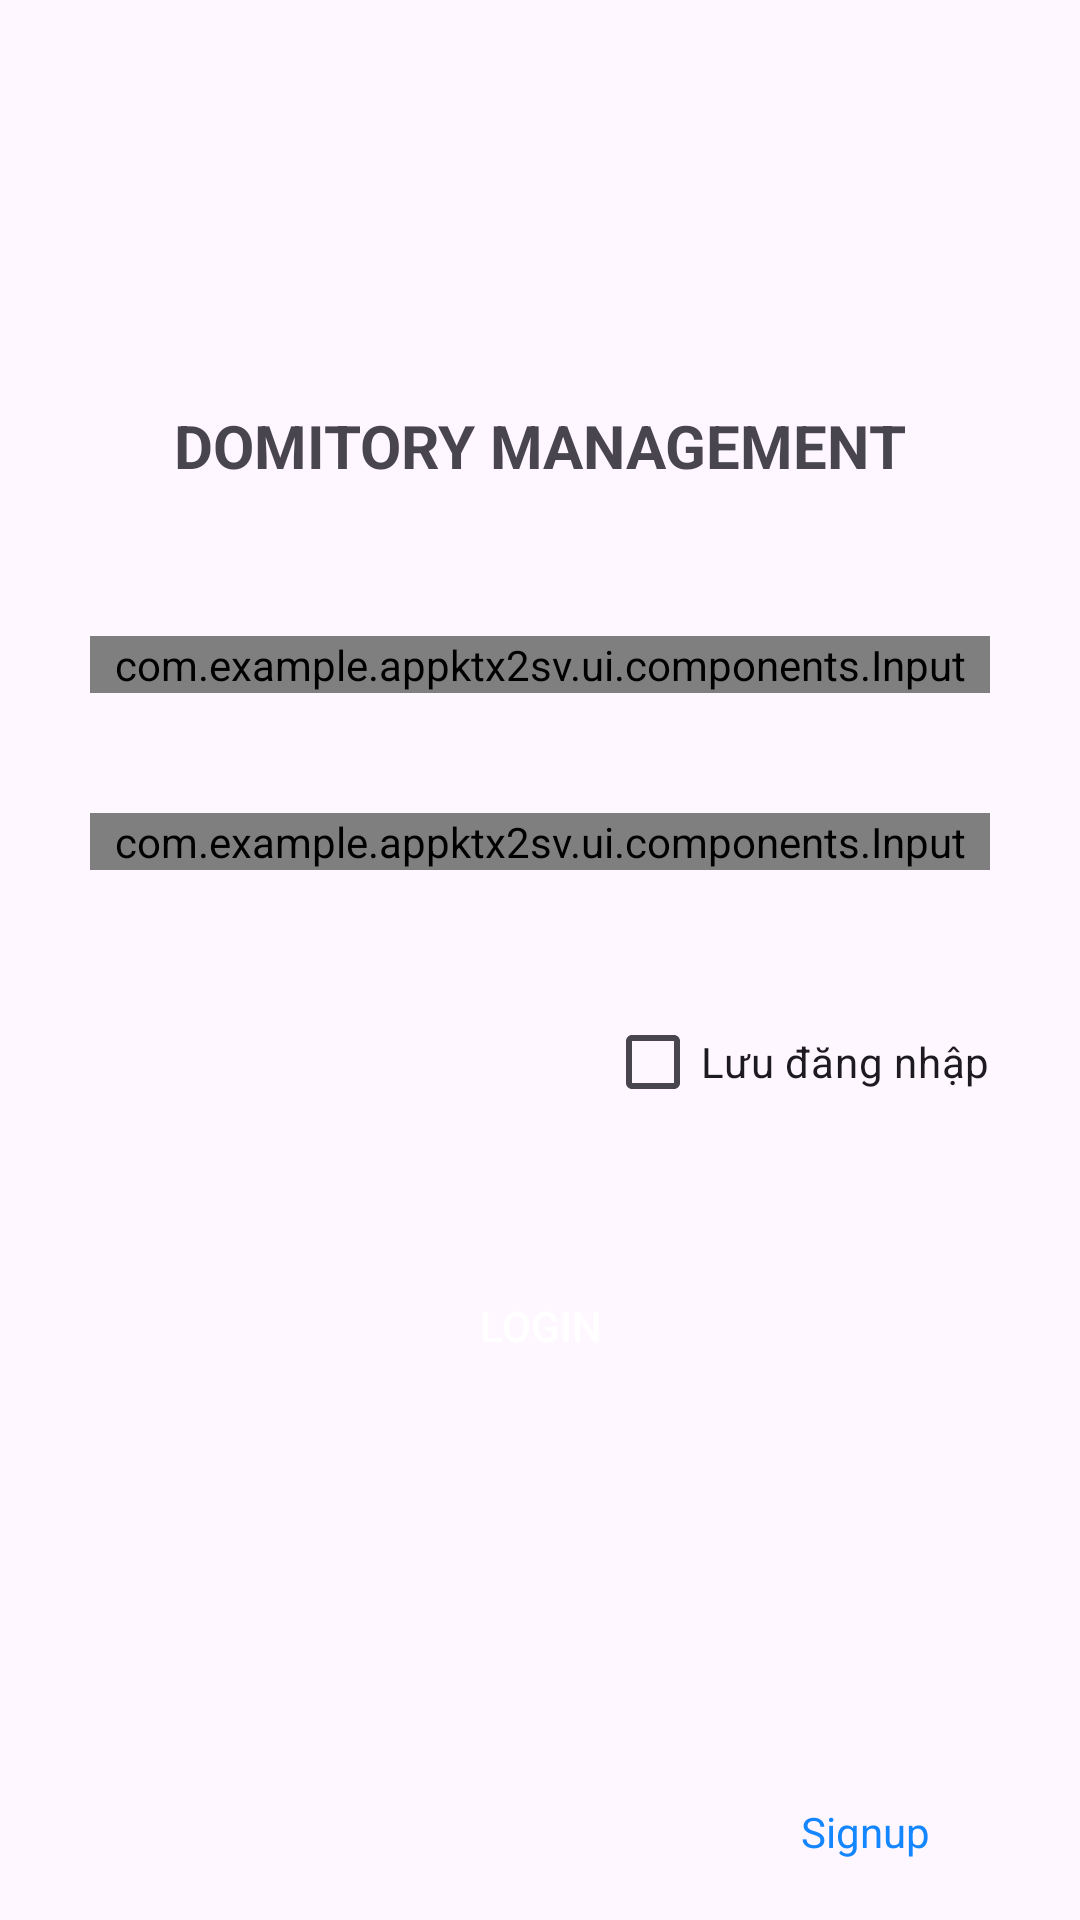

Produce the Android XML layout that renders to this screen, including the resource entries it uses.
<!-- AndroidManifest.xml: application theme Theme.AppKtx2sv -->
<!-- res/layout/activity_login.xml -->
<?xml version="1.0" encoding="utf-8"?>
<LinearLayout xmlns:android="http://schemas.android.com/apk/res/android"
    xmlns:app="http://schemas.android.com/apk/res-auto"
    xmlns:tools="http://schemas.android.com/tools"
    android:id="@+id/main"
    android:layout_width="match_parent"
    android:layout_height="match_parent"
    android:orientation="vertical"
    android:gravity="center_vertical|center_horizontal"
    tools:context=".MainActivity">

    <LinearLayout
        android:layout_width="match_parent"
        android:layout_height="match_parent"
        android:layout_weight="1"
        android:orientation="vertical"
        android:gravity="center_vertical|center_horizontal"
        android:layout_margin="30dp"
        >

        <TextView
            android:layout_width="wrap_content"
            android:layout_height="wrap_content"
            android:text="DOMITORY MANAGEMENT"
            android:layout_marginBottom="50dp"
            android:textSize="20dp"
            android:textStyle="bold"
            />

        <com.example.appktx2sv.ui.components.Input
            android:layout_width="match_parent"
            android:layout_height="wrap_content"
            android:layout_marginBottom="40dp"
            app:inputHint="Email"
            app:inputType="text"
            android:id="@+id/email"
            />
        <com.example.appktx2sv.ui.components.Input
            android:layout_width="match_parent"
            android:layout_height="wrap_content"
            android:layout_marginBottom="40dp"
            app:inputHint="password"
            app:inputType="password"
            android:id="@+id/password"
            />
        <CheckBox
            android:layout_width="wrap_content"
            android:layout_height="wrap_content"
            android:layout_gravity="right"
            android:text="Lưu đăng nhập"
            android:layout_marginBottom="40dp"
            android:id="@+id/chkLuuDangNhap"
            />
        <androidx.appcompat.widget.AppCompatButton
            android:layout_width="wrap_content"
            android:layout_height="wrap_content"
            android:background="@drawable/bg_rounded_red"
            android:textColor="@color/white"
            android:text="Login"
            android:id="@+id/login"
            />
    </LinearLayout>


    <RelativeLayout
        android:layout_width="match_parent"
        android:layout_height="wrap_content"

        >
        <TextView
            android:layout_width="wrap_content"
            android:layout_height="wrap_content"
            android:text="Signup"
            android:layout_alignParentRight="true"
            android:textColor="@color/blue"
            android:layout_marginRight="50dp"
            android:layout_marginBottom="20dp"
            android:id="@+id/signup"
            />
    </RelativeLayout>

</LinearLayout>
<!-- resources referenced by this layout -->
<resources>
  <color name="blue">#1486FF</color>
  <color name="white">#FFFFFFFF</color>
  <style name="Theme.AppKtx2sv" parent="Base.Theme.AppKtx2sv" />
  <style name="Base.Theme.AppKtx2sv" parent="Theme.Material3.DayNight.NoActionBar">
          
          
      </style>
</resources>
